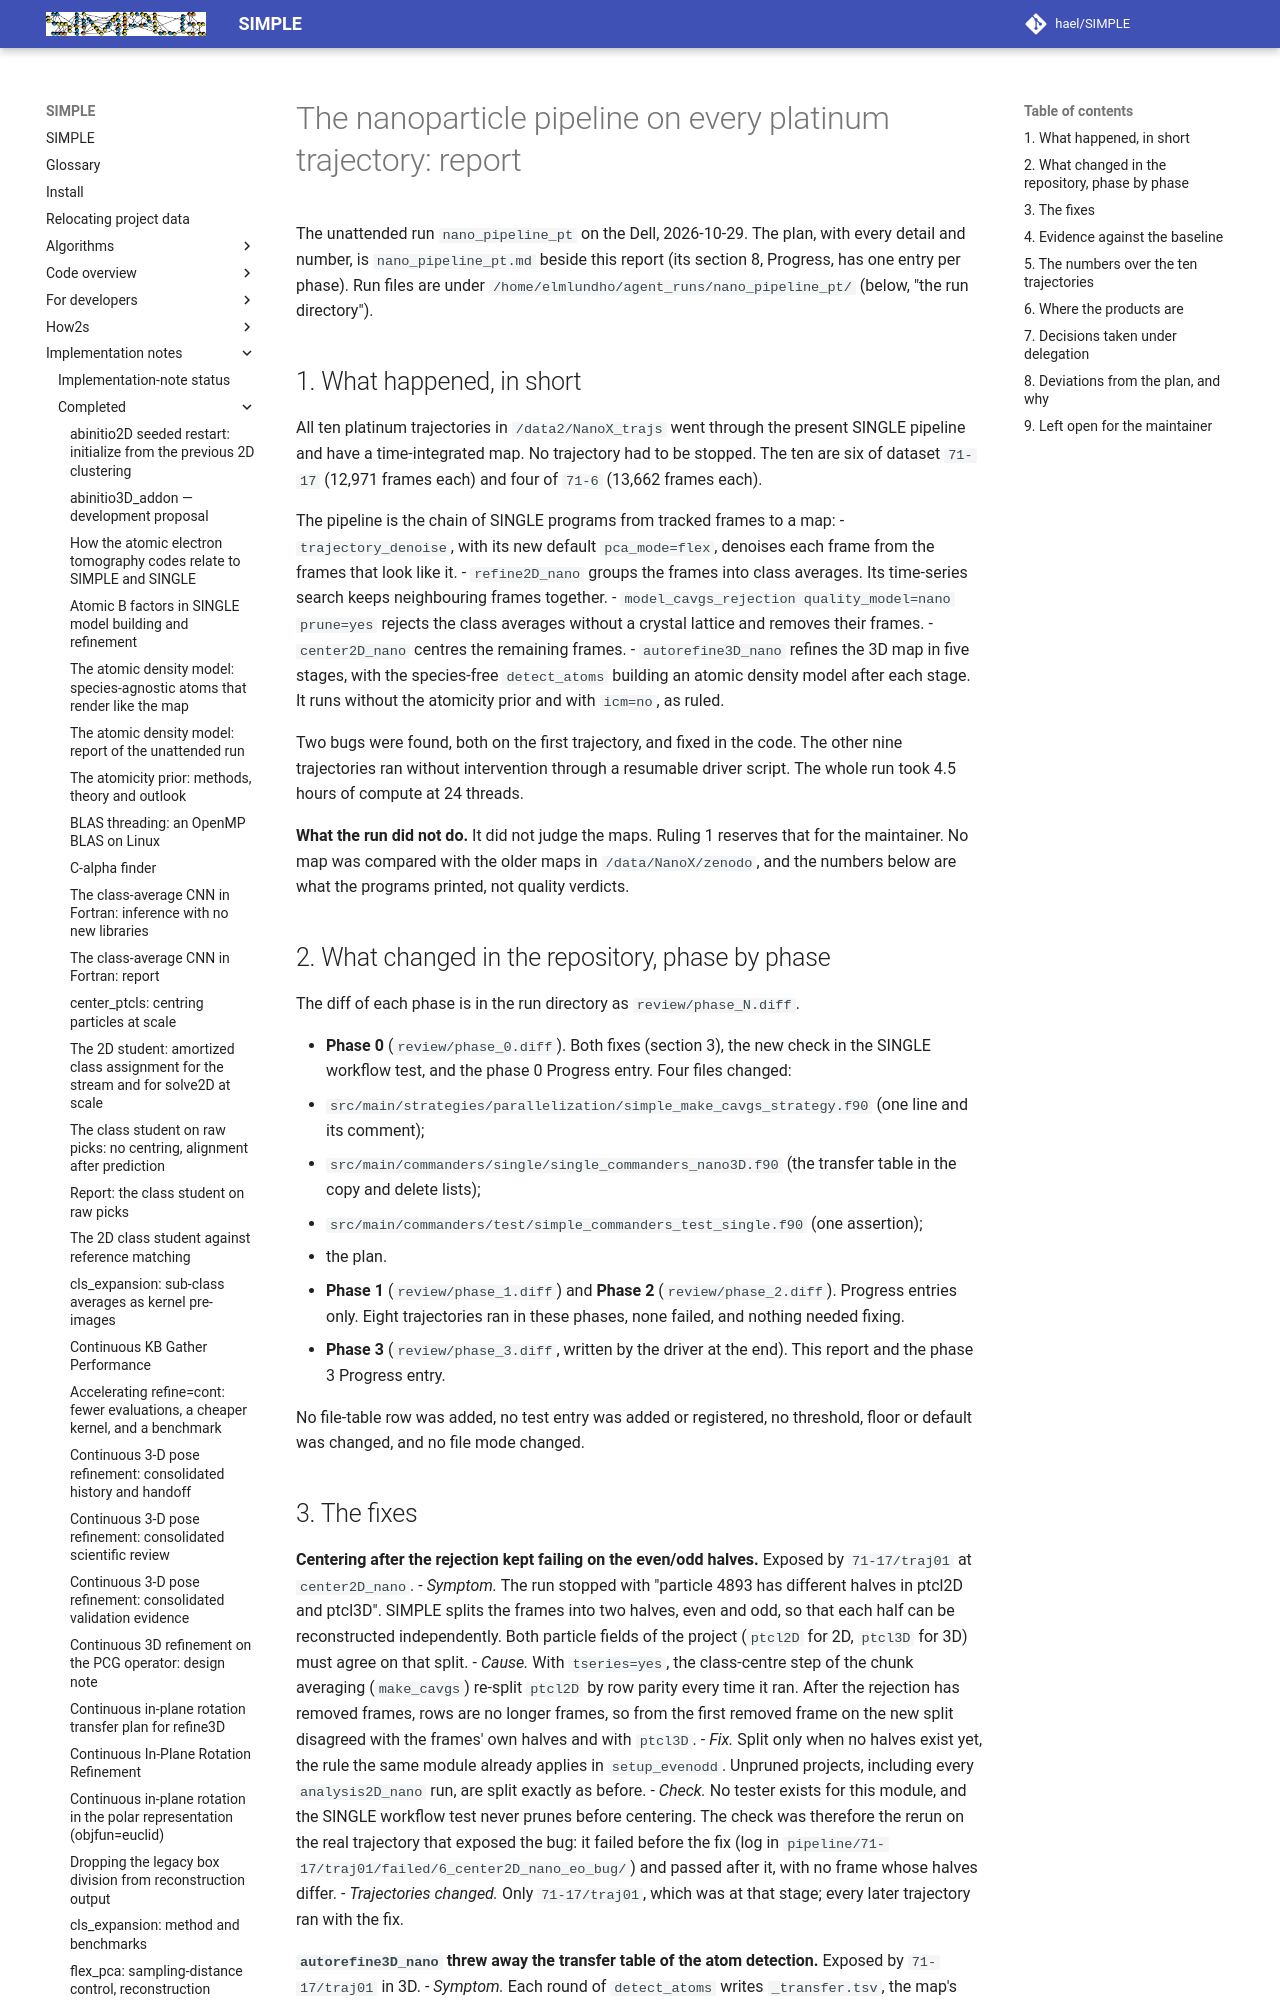

repository: hael/SIMPLE · page: implementation_notes/completed/nano_pipeline_pt_report.html · generator: mkdocs

# The nanoparticle pipeline on every platinum trajectory: report

The unattended run `nano_pipeline_pt` on the Dell, 2026-10-29. The plan, with every detail and number, is
`nano_pipeline_pt.md` beside this report (its section 8, Progress, has one entry per phase). Run files are
under `/home/elmlundho/agent_runs/nano_pipeline_pt/` (below, "the run directory").

## 1. What happened, in short

All ten platinum trajectories in `/data2/NanoX_trajs` went through the present SINGLE pipeline and have a
time-integrated map. No trajectory had to be stopped. The ten are six of dataset `71-17` (12,971 frames each)
and four of `71-6` (13,662 frames each).

The pipeline is the chain of SINGLE programs from tracked frames to a map:
- `trajectory_denoise`, with its new default `pca_mode=flex`, denoises each frame from the frames that look
  like it.
- `refine2D_nano` groups the frames into class averages. Its time-series search keeps neighbouring frames
  together.
- `model_cavgs_rejection quality_model=nano prune=yes` rejects the class averages without a crystal lattice
  and removes their frames.
- `center2D_nano` centres the remaining frames.
- `autorefine3D_nano` refines the 3D map in five stages, with the species-free `detect_atoms` building an
  atomic density model after each stage. It runs without the atomicity prior and with `icm=no`, as ruled.

Two bugs were found, both on the first trajectory, and fixed in the code. The other nine trajectories ran
without intervention through a resumable driver script. The whole run took 4.5 hours of compute at 24
threads.

**What the run did not do.** It did not judge the maps. Ruling 1 reserves that for the maintainer. No map was
compared with the older maps in `/data/NanoX/zenodo`, and the numbers below are what the programs printed, not
quality verdicts.

## 2. What changed in the repository, phase by phase

The diff of each phase is in the run directory as `review/phase_N.diff`.

- **Phase 0** (`review/phase_0.diff`). Both fixes (section 3), the new check in the SINGLE workflow test, and
  the phase 0 Progress entry. Four files changed:
  - `src/main/strategies/parallelization/simple_make_cavgs_strategy.f90` (one line and its comment);
  - `src/main/commanders/single/single_commanders_nano3D.f90` (the transfer table in the copy and delete
    lists);
  - `src/main/commanders/test/simple_commanders_test_single.f90` (one assertion);
  - the plan.
- **Phase 1** (`review/phase_1.diff`) and **Phase 2** (`review/phase_2.diff`). Progress entries only. Eight
  trajectories ran in these phases, none failed, and nothing needed fixing.
- **Phase 3** (`review/phase_3.diff`, written by the driver at the end). This report and the phase 3 Progress
  entry.

No file-table row was added, no test entry was added or registered, no threshold, floor or default was
changed, and no file mode changed.
